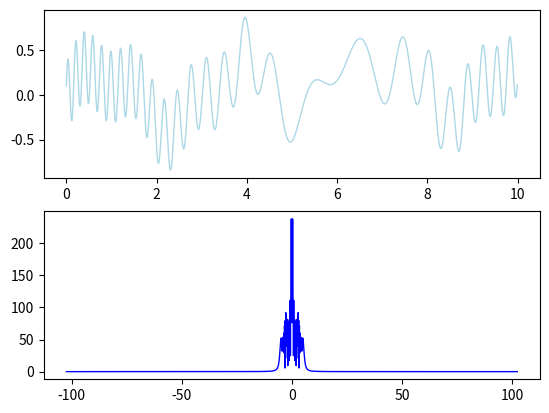
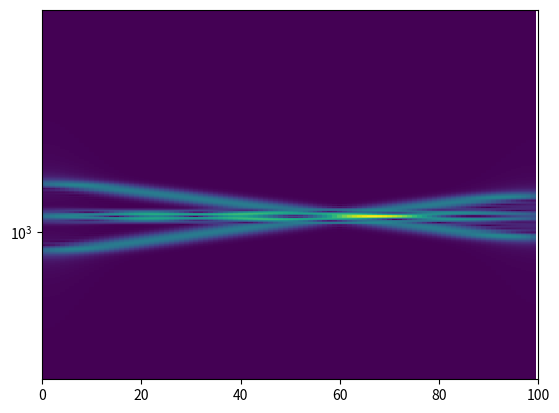

Python code for these plots, in order:
import numpy as np
from scipy.fftpack import rfft, irfft, fftfreq
from mpl_toolkits.mplot3d import Axes3D
import matplotlib.pyplot as plt
from matplotlib import cm
from matplotlib.ticker import LinearLocator, FormatStrFormatter

# Session Seven / Spectrograms and Gabor Transforms

T = 10      # Time domain
n = 2048    # Sampling

t = np.linspace(0, T, n+1)
time = t[:n]
#t = t2[:n]
# Actual frequency component   Cos0T , Cos1T, Cos2T ...
#freq = [(2 * np.pi / T) * ii for jj in (np.arange(0,n/2), np.arange(-n/2, 0)) for ii in jj]
signal = (3*np.sin(2*time) + 0.5*np.tanh(0.5*(time-3)) + 0.2*np.exp(-(time-4)**2) + 1.5*np.sin(5*time) \
          + 4*np.cos(3*(time-6)**2)) / 10 + (time/20)**3
freq = np.fft.fftfreq(signal.size, d=time[1]-time[0])
fourier = np.fft.fft(signal)      # Heisenberg Uncertainty Principle is associated with fft
freq_shift = np.fft.fftshift(freq)
plt.figure(1)
plt.subplot(211)
plt.plot(time, signal, color='lightblue', linewidth=1)

plt.subplot(212)
plt.plot(freq_shift, np.fft.fftshift(np.abs(fourier)), color='blue', linewidth=1)
plt.show()

# Gabor Transform
width = 1
slide = np.arange(0, 10, 0.1)
spec = np.zeros(shape=(len(slide),len(time)))
plt.figure(2)
for i in range(len(slide)):
    filter = np.exp(-width*(time-slide[i])**2)
    signal_filter = filter * signal
    fourier_filterr = np.fft.fft(signal_filter)

    plt.subplot(311)
    plt.plot(time, signal, color='lightblue', linewidth=1)
    plt.plot(time, filter, color='lightgreen', linewidth=1)

    plt.subplot(312)
    plt.plot(time, signal_filter, color='blue', linewidth=1)

    plt.subplot(313)
    plt.plot(freq_shift, np.fft.fftshift(np.abs(fourier_filterr)), color='green', linewidth=1)

    spec[i, :] = np.fft.fftshift(np.abs(fourier_filterr)).reshape(-1)
    plt.xlim(-T , T )
    plt.pause(0.005)
    plt.clf()

# plotting the spectrum

x, y = np.mgrid[:len(spec[:,1]), :len(spec[1,:])]   # 100 , 2048

fig, ax = plt.subplots()
ax.set_yscale('symlog')
ax.pcolormesh(x , y, spec)
plt.xlim([0,100])
plt.ylim([800,1400])
#ٍplt.zlim([-10,10])
plt.show()